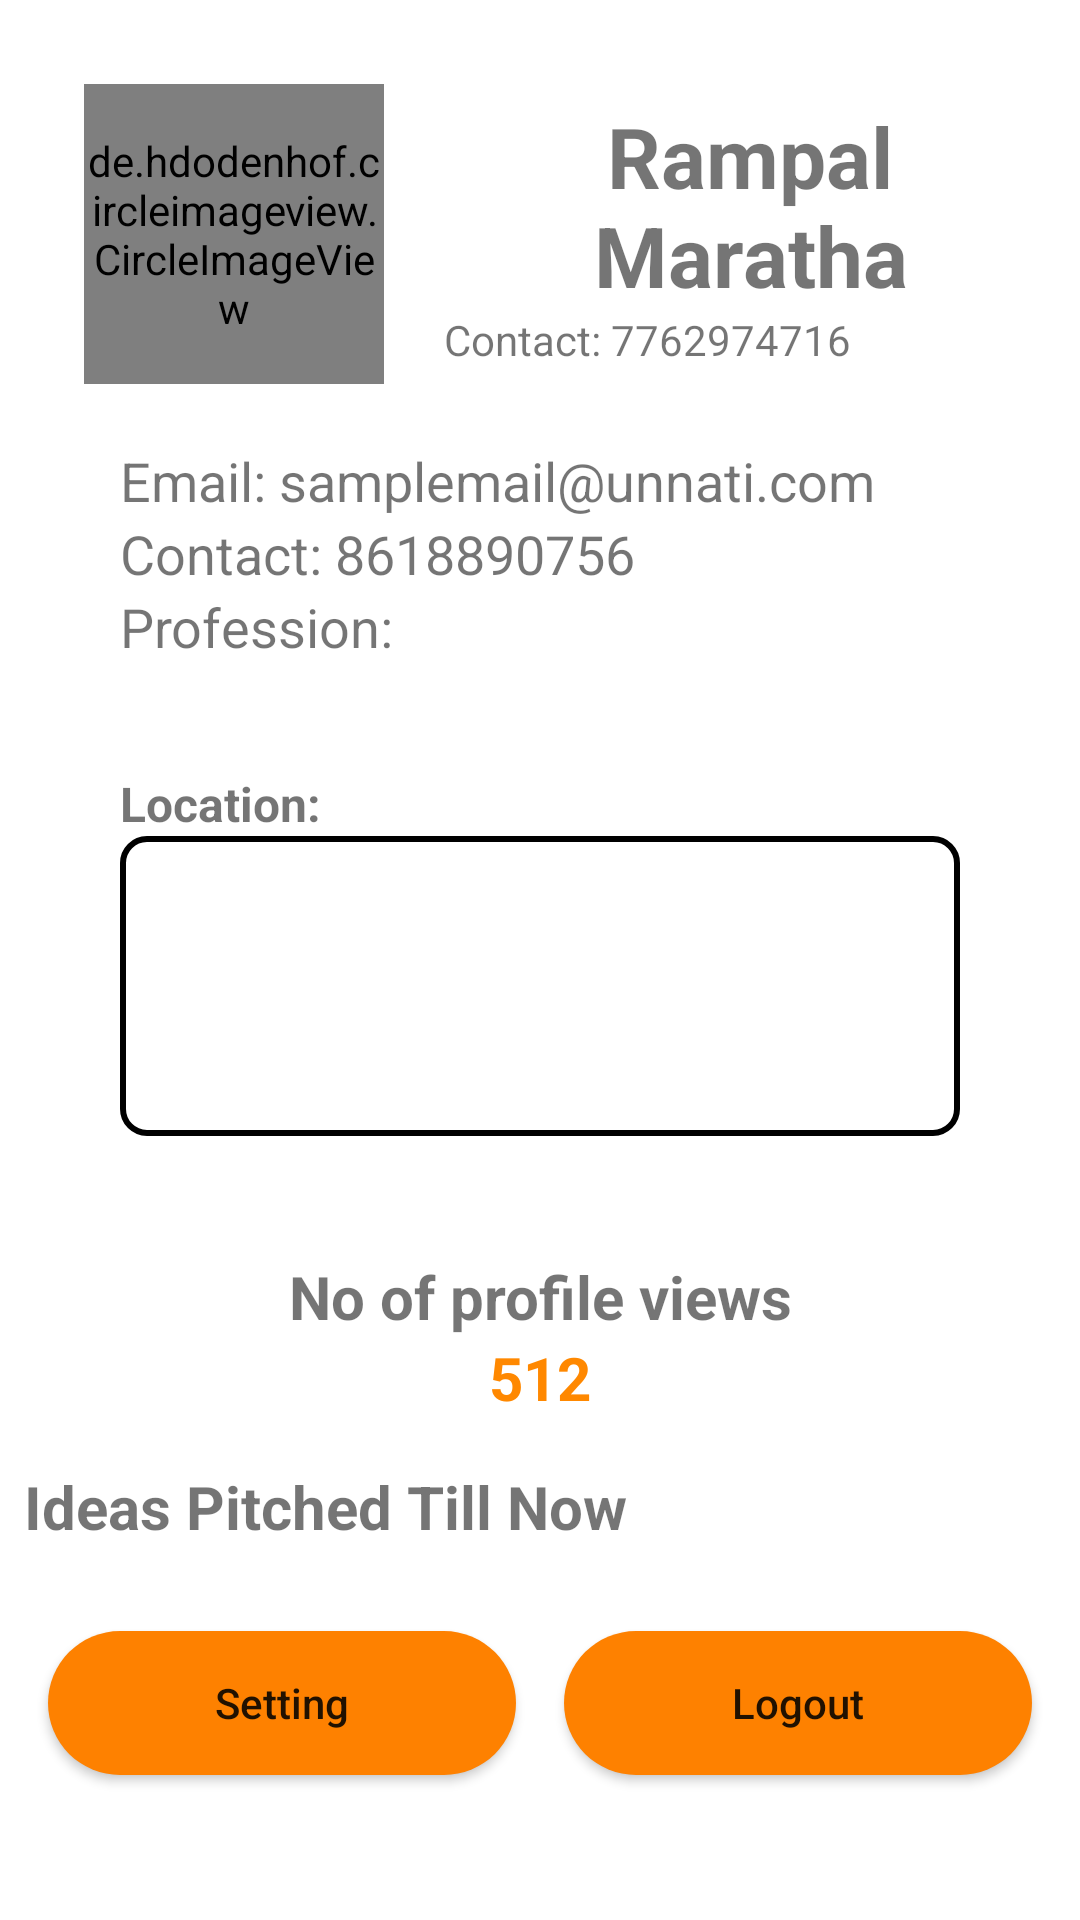

Reconstruct the res/layout file that produces this screen, plus the resources it refers to.
<!-- AndroidManifest.xml: application theme Theme.Unnati -->
<!-- res/layout/fragment_profile.xml -->
<?xml version="1.0" encoding="utf-8"?>
<ScrollView xmlns:android="http://schemas.android.com/apk/res/android"
    xmlns:app="http://schemas.android.com/apk/res-auto"
    xmlns:tools="http://schemas.android.com/tools"
    android:layout_width="match_parent"
    android:layout_height="match_parent"
    android:padding="8dp"
    tools:context=".Fragments.ProfileFragment">

    <LinearLayout
        android:layout_width="match_parent"
        android:layout_height="wrap_content"
        android:orientation="vertical">

        <LinearLayout
            android:visibility="gone"
            android:id="@+id/profile_view1"
            android:layout_width="match_parent"
            android:layout_height="match_parent"
            android:gravity="center"
            android:orientation="vertical">

            <LinearLayout
                android:layout_width="wrap_content"
                android:layout_height="wrap_content"
                android:orientation="horizontal">

                <de.hdodenhof.circleimageview.CircleImageView
                    android:id="@+id/profile_image"
                    android:layout_width="100dp"
                    android:layout_height="100dp"
                    android:layout_margin="20dp"
                    android:layout_marginStart="0dp"
                    android:layout_marginTop="2dp"
                    android:src="@drawable/images"
                    app:civ_border_color="#FF000000"
                    app:civ_border_width="0dp" />

                <LinearLayout
                    android:layout_width="match_parent"
                    android:layout_height="match_parent"
                    android:gravity="center"
                    android:orientation="vertical">

                    <TextView
                        android:layout_width="wrap_content"
                        android:layout_height="wrap_content"
                        android:gravity="center"
                        android:text="Rampal Maratha"
                        android:textSize="28sp"
                        android:textStyle="bold"

                        />

                    <TextView
                        android:layout_width="match_parent"
                        android:layout_height="wrap_content"
                        android:text="⭐ 4.5 Rating"
                        android:textSize="14sp" />


                </LinearLayout>

            </LinearLayout>

            <LinearLayout
                android:layout_width="match_parent"
                android:layout_height="match_parent"
                android:layout_marginLeft="32dp"
                android:orientation="vertical">

                <TextView
                    android:layout_width="wrap_content"
                    android:layout_height="match_parent"
                    android:text="Email: samplemail@unnati.com"
                    android:textSize="18sp" />

                <TextView
                    android:layout_width="wrap_content"
                    android:layout_height="match_parent"
                    android:text="Contact: 8618890756"
                    android:textSize="18sp" />

                <TextView
                    android:layout_width="wrap_content"
                    android:layout_height="match_parent"
                    android:text="Profession: "
                    android:textSize="18sp" />


            </LinearLayout>

            <TextView
                android:layout_width="wrap_content"
                android:layout_height="match_parent"
                android:layout_gravity="start"
                android:layout_marginLeft="32dp"
                android:layout_marginTop="36dp"
                android:text="Location:"
                android:textSize="16sp"
                android:textStyle="bold" />

            <EditText
                android:layout_width="match_parent"
                android:layout_height="100dp"
                android:layout_marginHorizontal="32dp"
                android:background="@drawable/edittext_border" />

            <TextView
                android:layout_width="wrap_content"
                android:layout_height="match_parent"
                android:layout_marginTop="40dp"
                android:gravity="center"
                android:text="No of profile views"
                android:textSize="20sp"
                android:textStyle="bold" />

            <TextView
                android:layout_width="wrap_content"
                android:layout_height="match_parent"
                android:gravity="center"
                android:text="512"
                android:textColor="@color/primary_theme"
                android:textSize="20sp"
                android:textStyle="bold" />

            <LinearLayout
                android:layout_width="match_parent"
                android:layout_height="wrap_content"
                android:orientation="horizontal"
                android:layout_marginTop="20dp"
                android:weightSum="2">

                <Button
                    android:id="@+id/setting"
                    android:layout_width="0dp"
                    android:layout_height="wrap_content"
                    android:layout_weight="1"
                    android:layout_margin="8dp"
                    android:background="@drawable/rounded_button"
                    android:text="Setting"
                    android:textAllCaps="false" />
                <Button
                    android:id="@+id/logout"
                    android:layout_width="0dp"
                    android:layout_height="wrap_content"
                    android:layout_weight="1"
                    android:layout_margin="8dp"
                    android:background="@drawable/rounded_button"
                    android:text="Logout"
                    android:textAllCaps="false" />
            </LinearLayout>
        </LinearLayout>

        <LinearLayout
            android:id="@+id/profile_view2"
            android:layout_width="match_parent"
            android:layout_height="match_parent"
            android:gravity="center"
            android:orientation="vertical">

            <LinearLayout
                android:layout_width="wrap_content"
                android:layout_height="wrap_content"
                android:orientation="horizontal">

                <de.hdodenhof.circleimageview.CircleImageView
                    android:id="@+id/img"
                    android:layout_width="100dp"
                    android:layout_height="100dp"
                    android:layout_margin="20dp"
                    android:layout_marginStart="0dp"
                    android:layout_marginTop="2dp"
                    android:src="@drawable/images"
                    app:civ_border_color="#FF000000"
                    app:civ_border_width="0dp" />

                <LinearLayout
                    android:layout_width="match_parent"
                    android:layout_height="match_parent"
                    android:gravity="center"
                    android:orientation="vertical">

                    <TextView
                        android:layout_width="wrap_content"
                        android:layout_height="wrap_content"
                        android:gravity="center"
                        android:text="Rampal Maratha"
                        android:textSize="28sp"
                        android:textStyle="bold"

                        />

                    <TextView
                        android:layout_width="match_parent"
                        android:layout_height="wrap_content"
                        android:text="Contact: 7762974716"
                        android:textSize="14sp" />


                </LinearLayout>

            </LinearLayout>

            <LinearLayout
                android:layout_width="match_parent"
                android:layout_height="match_parent"
                android:layout_marginHorizontal="32dp"
                android:orientation="vertical">

                <TextView
                    android:layout_width="wrap_content"
                    android:layout_height="match_parent"
                    android:text="Email: samplemail@unnati.com"
                    android:textSize="18sp" />

                <TextView
                    android:layout_width="wrap_content"
                    android:layout_height="match_parent"
                    android:text="Contact: 8618890756"
                    android:textSize="18sp" />

                <TextView
                    android:layout_width="wrap_content"
                    android:layout_height="match_parent"
                    android:text="Profession: "
                    android:textSize="18sp" />


            </LinearLayout>

            <TextView
                android:layout_width="wrap_content"
                android:layout_height="match_parent"
                android:layout_gravity="start"
                android:layout_marginLeft="32dp"
                android:layout_marginTop="36dp"
                android:text="Location:"
                android:textSize="16sp"
                android:textStyle="bold" />

            <EditText
                android:layout_width="match_parent"
                android:layout_height="100dp"
                android:layout_marginHorizontal="32dp"
                android:background="@drawable/edittext_border" />

            <TextView
                android:layout_width="wrap_content"
                android:layout_height="match_parent"
                android:layout_marginTop="40dp"
                android:gravity="center"
                android:text="No of profile views"
                android:textSize="20sp"
                android:textStyle="bold" />

            <TextView
                android:layout_width="wrap_content"
                android:layout_height="match_parent"
                android:gravity="center"
                android:text="512"
                android:textColor="@color/primary_theme"
                android:textSize="20sp"
                android:textStyle="bold" />

            <TextView
                android:layout_width="match_parent"
                android:layout_height="wrap_content"
                android:layout_marginTop="16dp"
                android:text="Ideas Pitched Till Now"
                android:textSize="20sp"
                android:textStyle="bold" />


            <LinearLayout
                android:layout_width="match_parent"
                android:layout_height="wrap_content"
                android:orientation="horizontal"
                android:layout_marginTop="20dp"
                android:weightSum="2">

                <Button
                    android:id="@+id/setting1"
                    android:layout_width="0dp"
                    android:layout_height="wrap_content"
                    android:layout_weight="1"
                    android:layout_margin="8dp"
                    android:background="@drawable/rounded_button"
                    android:text="Setting"
                    android:textAllCaps="false" />
                <Button
                    android:id="@+id/logout1"
                    android:layout_width="0dp"
                    android:layout_height="wrap_content"
                    android:layout_weight="1"
                    android:layout_margin="8dp"
                    android:background="@drawable/rounded_button"
                    android:text="Logout"
                    android:textAllCaps="false" />
            </LinearLayout>

            <androidx.recyclerview.widget.RecyclerView
                android:id="@+id/new_pitches"
                android:layout_width="match_parent"
                android:layout_height="wrap_content" />
        </LinearLayout>
    </LinearLayout>


</ScrollView>
<!-- resources referenced by this layout -->
<resources>
  <color name="primary_theme">#FFff8800</color>
  <!-- drawable edittext_border (drawable) -->
  <?xml version="1.0" encoding="utf-8"?>
  <shape xmlns:android="http://schemas.android.com/apk/res/android"
      android:shape="rectangle">
      <solid android:color="@android:color/white" />
      <stroke
          android:width="2dp"
          android:color="@color/black" />
      <corners android:radius="8dp" />
  </shape>
  <!-- drawable images: jpg bitmap (drawable, 109760 bytes) -->
  <!-- drawable rounded_button (drawable) -->
  <?xml version="1.0" encoding="utf-8"?>
  <shape xmlns:android="http://schemas.android.com/apk/res/android"
      android:shape="rectangle">
      <corners android:radius="50dp" />
      <solid android:color="@color/primary_btn" />
  </shape>
  <style name="Theme.Unnati" parent="Theme.MaterialComponents.DayNight.DarkActionBar">
          
          <item name="colorPrimary">@color/primary_theme</item>
          <item name="colorPrimaryVariant">@color/primary_btn</item>
          <item name="colorOnPrimary">@color/white</item>
          
          <item name="colorSecondary">@color/secondary_theme_lite</item>
          <item name="colorSecondaryVariant">@color/secondary_theme</item>
          <item name="colorOnSecondary">@color/black</item>
          
          <item name="android:statusBarColor">?attr/colorPrimaryVariant</item>
          
      </style>
  <color name="black">#FF000000</color>
  <color name="primary_btn">#FFFE8100</color>
  <color name="white">#FFFFFFFF</color>
  <color name="secondary_theme_lite">#FFabe7cf</color>
  <color name="secondary_theme">#FF308674</color>
</resources>
